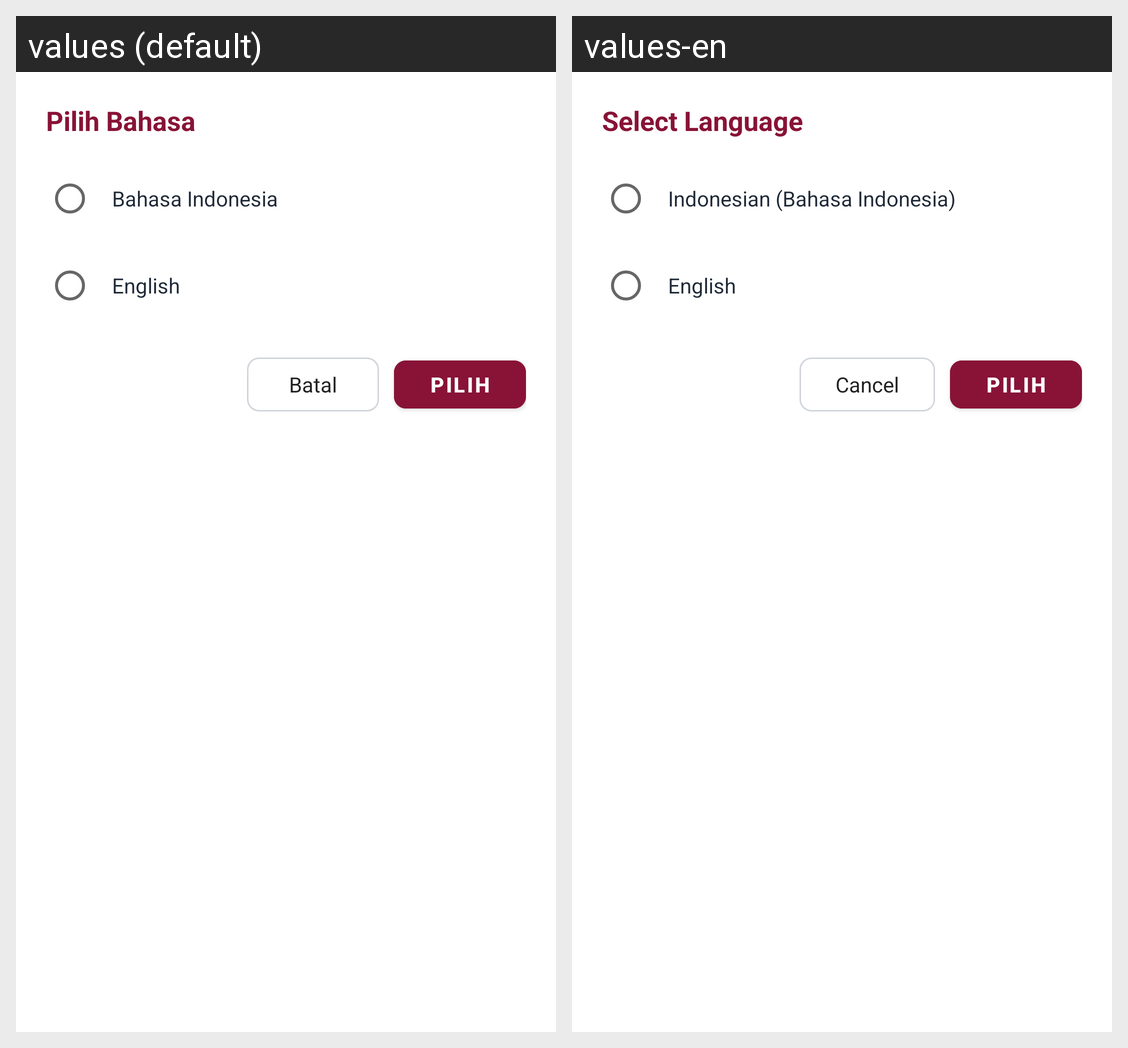

For this localized Android screen grid, give each drawn string resource with its value in every locale shown.
Android screen res/layout/dialog_custom_language.xml rendered under 2 locales, left to right: values (default), values-en. Device: Nexus 5 (rendered at 1080×1920; each locale shown at half size, 540×960, under a caption strip naming it); theme Theme.MathChat3.
Strings drawn on this screen, with the default value and each locale's value (text and hints the layout hard-codes, and strings that could not be matched under every locale, appear in the picture but are not listed):

select_language
  values: Pilih Bahasa
  values-en: Select Language

language_indonesian
  values: Bahasa Indonesia
  values-en: Indonesian (Bahasa Indonesia)

language_english
  values: English
  values-en: English

cancel
  values: Batal
  values-en: Cancel
